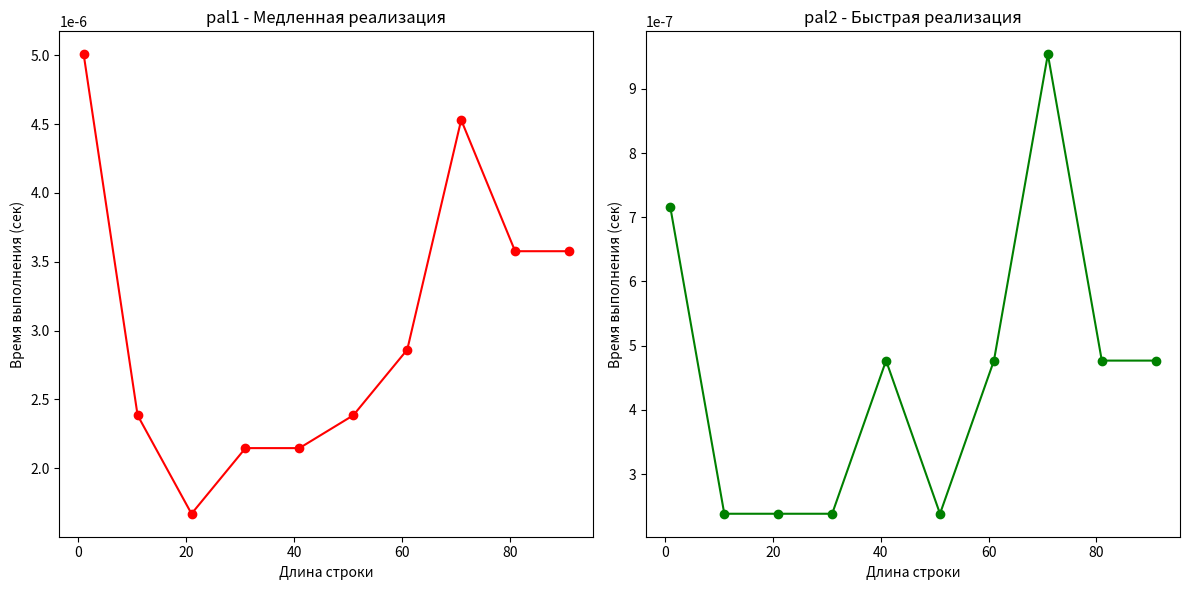

Recreate this plot in Python.
import time 
import matplotlib.pyplot as plt

def pal1(word):
    word_reversed = reversed(word)
    comparisons = [i == j for i, j in zip(word, word_reversed)]
    return all(comparisons)
    
def pal2(word):
    return word == word[::-1]

x = ['a', 
    'aaaaaaaaaaa',
    'aaaaaaaaaaaaaaaaaaaaa',
    'aaaaaaaaaaaaaaaaaaaaaaaaaaaaaaa',
    'aaaaaaaaaaaaaaaaaaaaaaaaaaaaaaaaaaaaaaaaa',
    'aaaaaaaaaaaaaaaaaaaaaaaaaaaaaaaaaaaaaaaaaaaaaaaaaaa',
    'aaaaaaaaaaaaaaaaaaaaaaaaaaaaaaaaaaaaaaaaaaaaaaaaaaaaaaaaaaaaa',
    'aaaaaaaaaaaaaaaaaaaaaaaaaaaaaaaaaaaaaaaaaaaaaaaaaaaaaaaaaaaaaaaaaaaaaaa',
    'aaaaaaaaaaaaaaaaaaaaaaaaaaaaaaaaaaaaaaaaaaaaaaaaaaaaaaaaaaaaaaaaaaaaaaaaaaaaaaaaa',
    'aaaaaaaaaaaaaaaaaaaaaaaaaaaaaaaaaaaaaaaaaaaaaaaaaaaaaaaaaaaaaaaaaaaaaaaaaaaaaaaaaaaaaaaaaaa']

x1 = [1, 11, 21, 31, 41, 51, 61, 71, 81, 91]
y1 = []
y2 = []

for i in range(10): 
    start_time = time.time()
    pal1(x[i])
    end_time = time.time()
    y1.append(end_time - start_time)

for i in range(10): 
    start_time = time.time()
    pal2(x[i]) 
    end_time = time.time()
    y2.append(end_time - start_time)

plt.figure(figsize=(12, 6))

plt.subplot(1, 2, 1)
plt.plot(x1, y1, 'ro-')
plt.title('pal1 - Медленная реализация')
plt.xlabel('Длина строки')
plt.ylabel('Время выполнения (сек)')

plt.subplot(1, 2, 2)
plt.plot(x1, y2, 'go-')
plt.title('pal2 - Быстрая реализация')
plt.xlabel('Длина строки')
plt.ylabel('Время выполнения (сек)')

plt.tight_layout()
plt.show()

print("Асимптотическая сложность:")
print("pal1: O(n) - линейная сложность")
print("pal2: O(n) - линейная сложность")
